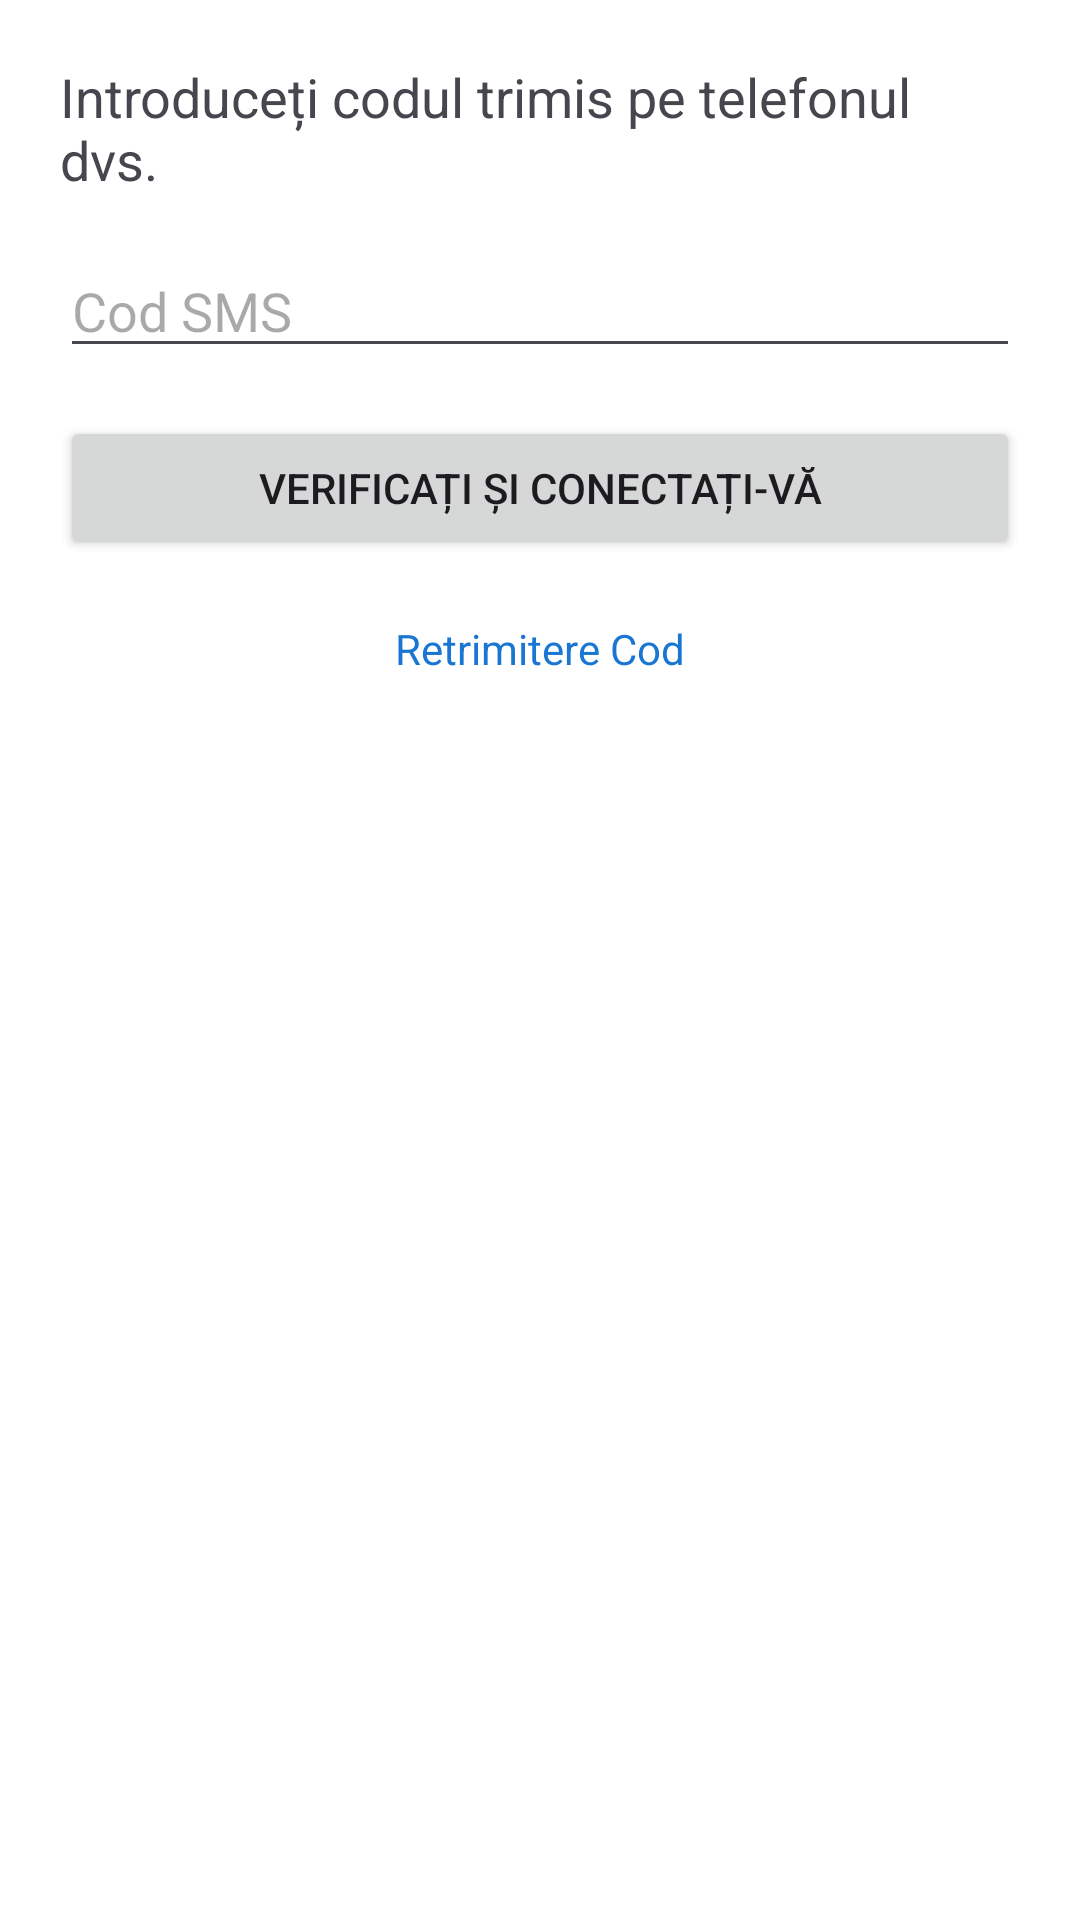

The Android layout XML behind this screen, and the referenced resources:
<!-- AndroidManifest.xml: application theme Theme.EAjutor -->
<!-- res/layout/dialog_mfa_login_code.xml -->
<?xml version="1.0" encoding="utf-8"?>
<LinearLayout xmlns:android="http://schemas.android.com/apk/res/android"
    android:layout_width="match_parent"
    android:layout_height="wrap_content"
    android:orientation="vertical"
    android:padding="20dp">

    <TextView
        android:layout_width="wrap_content"
        android:layout_height="wrap_content"
        android:layout_marginBottom="16dp"
        android:text="@string/enter_the_code_sent_to_your_phone"
        android:textAppearance="?android:attr/textAppearanceMedium" />

    <EditText
        android:id="@+id/etLoginMfaCode"
        android:layout_width="match_parent"
        android:layout_height="wrap_content"
        android:hint="@string/sms_code"
        android:inputType="number" />

    <Button
        android:id="@+id/buttonVerifyMfaCode"
        android:layout_width="match_parent"
        android:layout_height="wrap_content"
        android:layout_marginTop="16dp"
        android:text="@string/verify_and_sign_in" />

    <TextView
        android:id="@+id/tvResendMfaCode"
        android:layout_width="wrap_content"
        android:layout_height="wrap_content"
        android:layout_gravity="center_horizontal"
        android:layout_marginTop="12dp"
        android:clickable="true"
        android:focusable="true"
        android:padding="8dp"
        android:text="@string/resend_code"
        android:textColor="?attr/colorPrimary" />

</LinearLayout>
<!-- resources referenced by this layout -->
<resources>
  <string name="enter_the_code_sent_to_your_phone">Introduceți codul trimis pe telefonul dvs.</string>
  <string name="resend_code">Retrimitere Cod</string>
  <string name="sms_code">Cod SMS</string>
  <string name="verify_and_sign_in">Verificați și Conectați-vă</string>
  <style name="Theme.EAjutor" parent="Theme.Material3.Light.NoActionBar">
          
          <item name="colorPrimary">@color/colorPrimary</item> 
          <item name="colorOnPrimary">@color/white</item> 
  
          
          <item name="colorSecondary">@color/colorSecondary</item>
          <item name="colorOnSecondary">@color/white</item> 
  
          
          <item name="colorTertiary">@color/colorAccent</item>
          <item name="colorOnTertiary">@color/black</item> 
  
          
          <item name="colorError">@color/colorError</item>
          <item name="colorOnError">@color/white</item>
          <item name="colorErrorContainer">@color/colorErrorBackground</item>
          <item name="colorOnErrorContainer">@color/colorError</item>
  
          
          <item name="colorSurface">@color/white</item> 
          <item name="colorOnSurface">@color/black</item> 
          <item name="colorSurfaceVariant">@color/light_grey</item> 
          <item name="colorOnSurfaceVariant">@color/black</item> 
          <item name="android:colorBackground">@color/white</item> 
  
          
          <item name="android:statusBarColor" tools:targetApi="l">@color/colorPrimary</item>
          <item name="android:windowLightStatusBar" tools:targetApi="m">false</item>
  
          
          <item name="toolbarStyle">@style/Widget.EAjutor.Toolbar.Light</item>
  
          
          <item name="actionBarPopupTheme">@style/Theme.EAjutor.PopupOverlay.Light</item>
      </style>
  <color name="colorPrimary">#1976D2</color>
  <color name="white">#FFFFFFFF</color>
  <color name="colorSecondary">#C83200</color>
  <color name="colorAccent">#FFC107</color>
  <color name="black">#FF000000</color>
  <color name="colorError">#D32F2F</color>
  <color name="colorErrorBackground">#FFCDD2
      </color>
  <color name="light_grey">#D3D3D3</color>
  <style name="Widget.EAjutor.Toolbar.Light" parent="Widget.Material3.Toolbar">
          <item name="android:background">?attr/colorPrimary</item> 
          <item name="titleTextColor">@color/white</item> 
          <item name="subtitleTextColor">#B3FFFFFF</item> 
          <item name="navigationIconTint">@color/white</item> 
          
          
          <item name="android:textColorSecondary">@color/white</item> 
      </style>
  <style name="Theme.EAjutor.PopupOverlay.Light" parent="ThemeOverlay.Material3.Light">
          
          <item name="android:background">@color/white</item>
          
          <item name="android:textColorPrimary">@color/black</item>
          <item name="android:textColorSecondary">@color/grey_dark</item>
      </style>
  <color name="grey_dark">#666666</color>
</resources>
